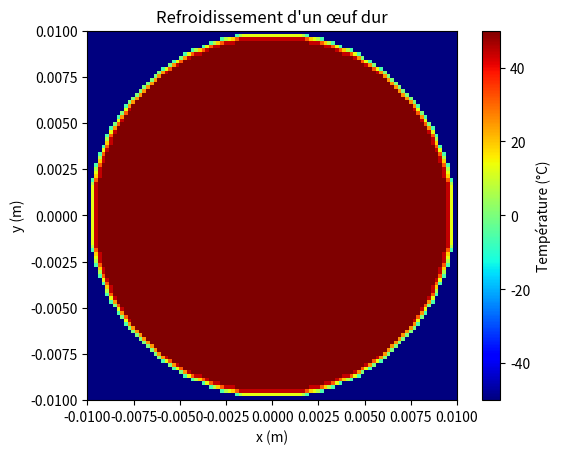

Here is the Python script that generated this plot:
# -*- coding: utf-8 -*-

import numpy as np
import matplotlib.pyplot as plt
from matplotlib.animation import FuncAnimation

# Paramètres
r = 0.01  # Rayon de l'oeuf en mètres
T0 = 50.0  # Température initiale de l'oeuf en degrés Celsius
Tf = -50.0 # Température de l'eau en degrés Celsius
D = 1.40E-7  # Diffusivité thermique en mètres carrés par seconde
N = 100  # Nombre de points de discrétisation
dx = 2 * r / (N - 1)  # Pas d'espace
dt = dx**2 / (4 * D)  # Pas de temps
t_final = 200  # Durée totale de la simulation en secondes

# Initialisation de la solution
T = np.ones((N, N)) * T0

# Conditions aux limites
for j in range(N):
    for i in range(N):
        x = i * dx - r
        y = j * dx - r
        if x**2 + y**2 > r**2:
            T[j, i] = Tf

# Fonction pour mettre à jour la température
def step(T):
    T_new = np.copy(T)
    for j in range(1, N-1):
        for i in range(1, N-1):
            laplacian = (T[j, i+1] + T[j, i-1] + T[j+1, i] + T[j-1, i] - 4*T[j, i]) / dx**2
            T_new[j, i] = T[j, i] + D * dt * laplacian
            x = i * dx - r
            y = j * dx - r
            dist = np.sqrt(x**2 + y**2)
            if dist > r:
                T_new[j, i] = Tf
    return T_new

# Animation
fig, ax = plt.subplots()
im = ax.imshow(T, cmap='jet', vmin=Tf, vmax=T0, extent=[-r, r, -r, r])
cbar = fig.colorbar(im, ax=ax)
cbar.set_label('Température (°C)')
ax.set_title('Refroidissement d\'un œuf dur')
ax.set_xlabel('x (m)')
ax.set_ylabel('y (m)')

def animate(frame):
    global T
    T = step(T)
    im.set_array(T)
    return [im]

ani = FuncAnimation(fig, animate, frames=int(t_final/dt), interval=50, blit=True)
plt.show()
